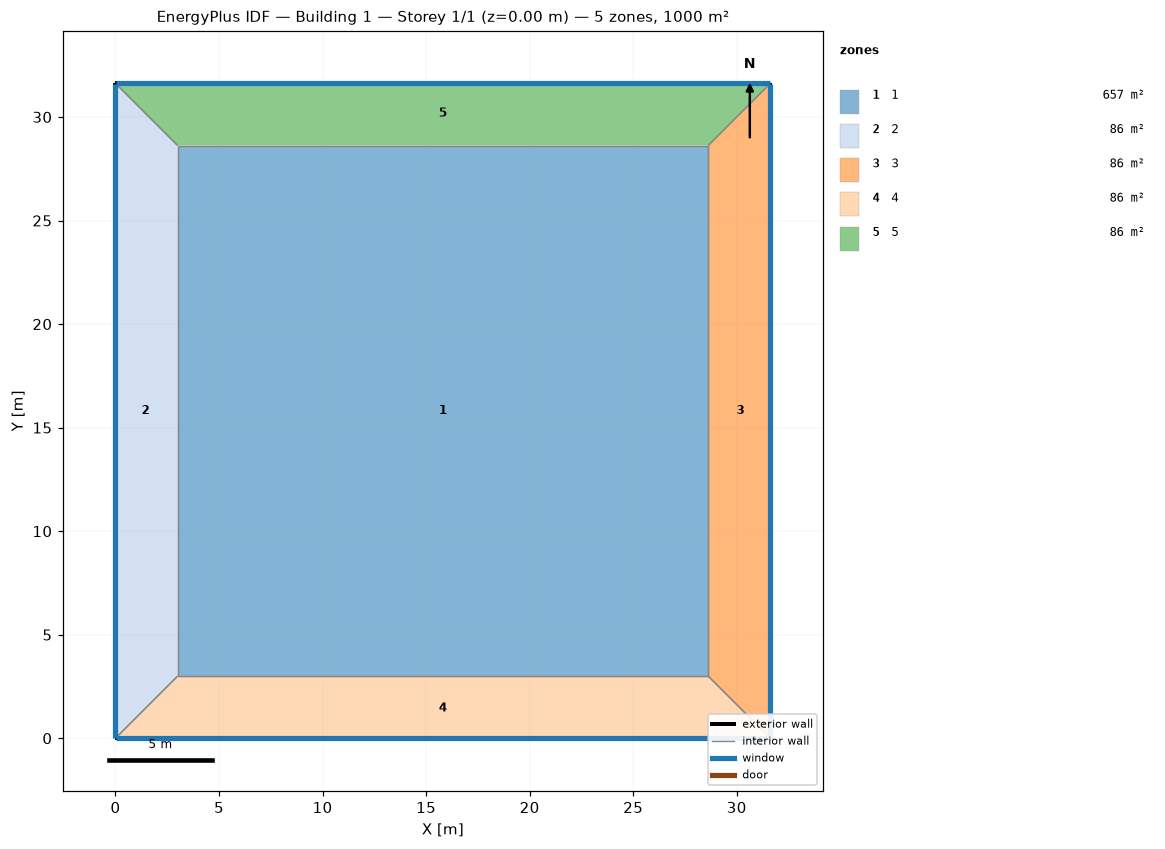
=== STOREY PLAN SPEC (per zone: floor XY polygon, exterior-wall plan segments, windows/doors) ===
zone 1: 1  (656.5 m²)
  floor: (3.00, 3.00) (3.00, 28.62) (28.62, 28.62) (28.62, 3.00)
  interior walls: 4
zone 2: 2  (85.9 m²)
  floor: (0.00, 0.00) (0.00, 31.62) (3.00, 28.62) (3.00, 3.00)
  exterior wall: (0.00, 31.62) – (0.00, 0.00)  [31.6 m]
    window: (0.00, 31.60) – (0.00, 0.03)  [19.0 m²]
  interior walls: 3
zone 3: 3  (85.9 m²)
  floor: (31.62, 31.62) (31.62, 0.00) (28.62, 3.00) (28.62, 28.62)
  exterior wall: (31.62, 0.00) – (31.62, 31.62)  [31.6 m]
    window: (31.62, 0.03) – (31.62, 31.60)  [19.0 m²]
  interior walls: 3
zone 4: 4  (85.9 m²)
  floor: (31.62, 0.00) (0.00, 0.00) (3.00, 3.00) (28.62, 3.00)
  exterior wall: (0.00, 0.00) – (31.62, 0.00)  [31.6 m]
    window: (0.03, 0.00) – (31.60, 0.00)  [19.0 m²]
  interior walls: 3
zone 5: 5  (85.9 m²)
  floor: (0.00, 31.62) (31.62, 31.62) (28.62, 28.62) (3.00, 28.62)
  exterior wall: (31.62, 31.62) – (0.00, 31.62)  [31.6 m]
    window: (31.60, 31.62) – (0.03, 31.62)  [19.0 m²]
  interior walls: 3

=== DERIVED (storey summary) ===
Building: Building 1
Storey: 1 of 1  (floor level z = 0.00 m)
Storey gross floor area: 1000.0 m²
Zones on this storey: 5
  - 1: floor 656.5 m²
  - 2: floor 85.9 m²; exterior wall 31.6 m (126.5 m²); 1 window(s) 19.0 m²; WWR 15.0%
  - 3: floor 85.9 m²; exterior wall 31.6 m (126.5 m²); 1 window(s) 19.0 m²; WWR 15.0%
  - 4: floor 85.9 m²; exterior wall 31.6 m (126.5 m²); 1 window(s) 19.0 m²; WWR 15.0%
  - 5: floor 85.9 m²; exterior wall 31.6 m (126.5 m²); 1 window(s) 19.0 m²; WWR 15.0%
Zone adjacency (shared interzone walls):
  - 1 ↔ 2
  - 1 ↔ 3
  - 1 ↔ 4
  - 1 ↔ 5
  - 2 ↔ 4
  - 2 ↔ 5
  - 3 ↔ 4
  - 3 ↔ 5